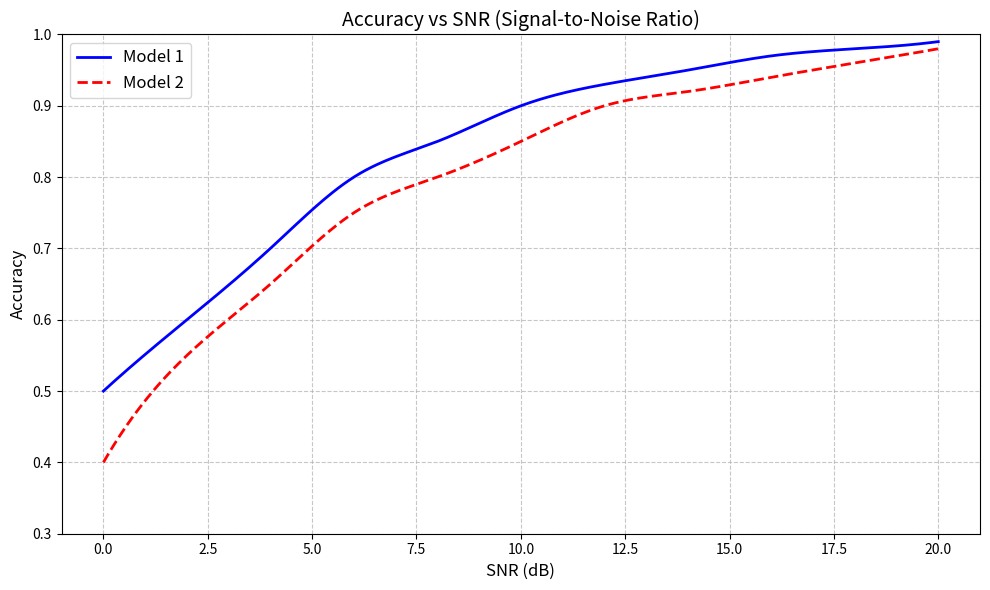

Here is the Python script that generated this plot:
import matplotlib.pyplot as plt
import numpy as np
from scipy.interpolate import make_interp_spline

# Example SNR values (in dB)
snr_values = np.arange(0, 21, 2)  # SNR from 0 dB to 20 dB in steps of 2

# Example accuracy values for different SNR levels
accuracy_model1 = np.array([0.5, 0.6, 0.7, 0.8, 0.85, 0.9, 0.93, 0.95, 0.97, 0.98, 0.99])
accuracy_model2 = np.array([0.4, 0.55, 0.65, 0.75, 0.8, 0.85, 0.9, 0.92, 0.94, 0.96, 0.98])

# Create smoother curves using spline interpolation
new_snr = np.linspace(snr_values.min(), snr_values.max(), 300)  # More points for smoothness

spline_model1 = make_interp_spline(snr_values, accuracy_model1)(new_snr)
spline_model2 = make_interp_spline(snr_values, accuracy_model2)(new_snr)

# Plot
plt.figure(figsize=(10, 6))
plt.plot(new_snr, spline_model1, 'b-', label='Model 1', linewidth=2)
plt.plot(new_snr, spline_model2, 'r--', label='Model 2', linewidth=2)

# Graph details
plt.title('Accuracy vs SNR (Signal-to-Noise Ratio)', fontsize=14)
plt.xlabel('SNR (dB)', fontsize=12)
plt.ylabel('Accuracy', fontsize=12)
plt.grid(True, linestyle='--', alpha=0.7)
plt.ylim(0.3, 1.0)  # Y-axis limits
plt.legend(fontsize=12)
plt.tight_layout()

# Show plot
plt.show()
